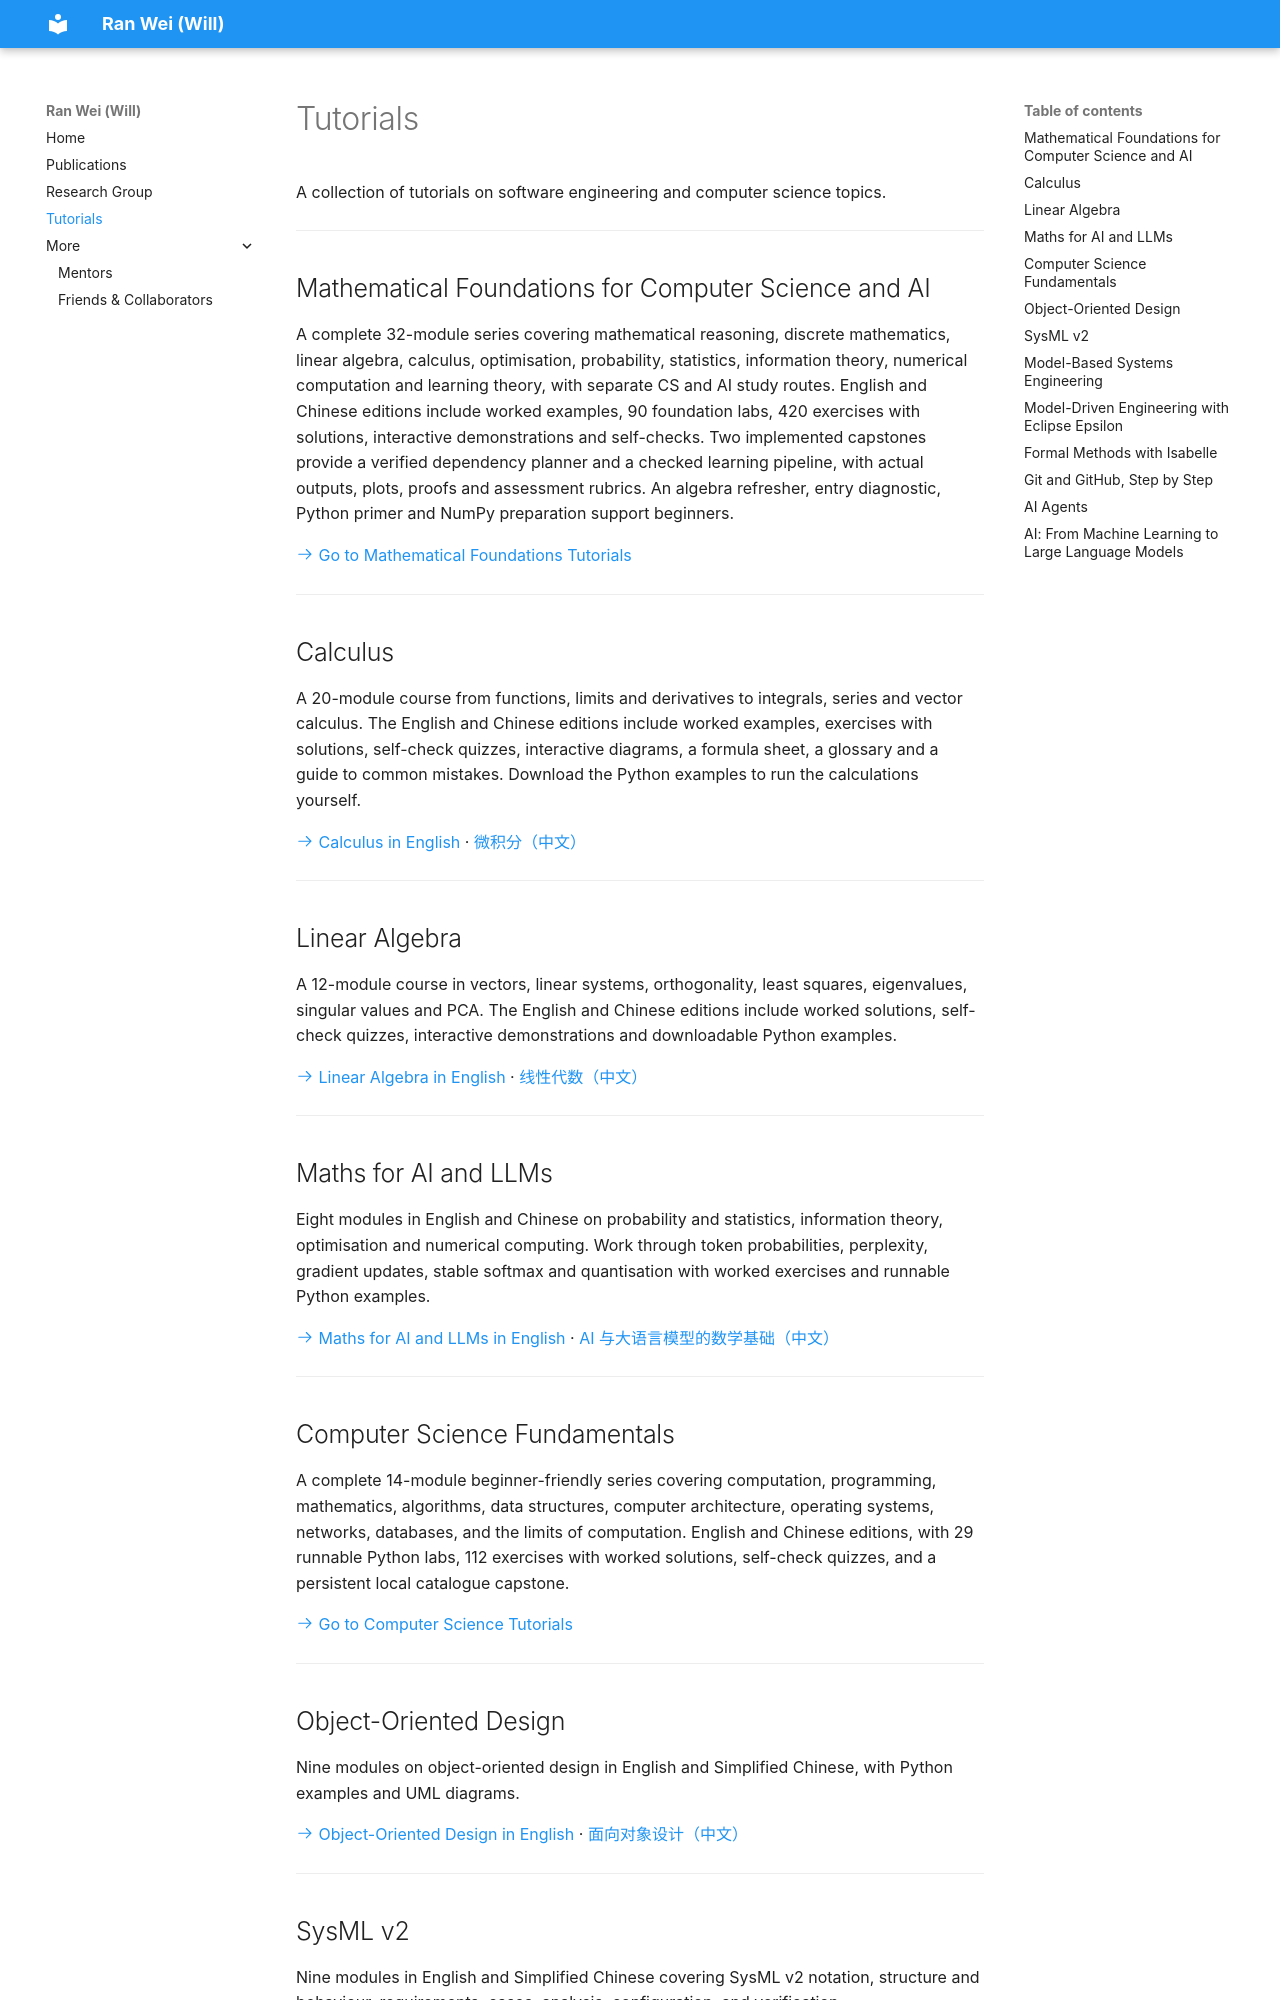

repository: wrwei/wrwei.github.io · page: tutorials/index.html · generator: mkdocs

# Tutorials

A collection of tutorials on software engineering and computer science topics.

---

## Mathematical Foundations for Computer Science and AI

A complete 32-module series covering mathematical reasoning, discrete mathematics, linear algebra, calculus, optimisation, probability, statistics, information theory, numerical computation and learning theory, with separate CS and AI study routes. English and Chinese editions include worked examples, 90 foundation labs, 420 exercises with solutions, interactive demonstrations and self-checks. Two implemented capstones provide a verified dependency planner and a checked learning pipeline, with actual outputs, plots, proofs and assessment rubrics. An algebra refresher, entry diagnostic, Python primer and NumPy preparation support beginners.

[:octicons-arrow-right-24: Go to Mathematical Foundations Tutorials](math/index.html)

---

## Calculus

A 20-module course from functions, limits and derivatives to integrals, series and vector calculus.
The English and Chinese editions include worked examples, exercises with solutions, self-check
quizzes, interactive diagrams, a formula sheet, a glossary and a guide to common mistakes.
Download the Python examples to run the calculations yourself.

[:octicons-arrow-right-24: Calculus in English](calculus/index.html) · [微积分（中文）](calculus/index_ZH.html)

---

## Linear Algebra

A 12-module course in vectors, linear systems, orthogonality, least squares, eigenvalues, singular
values and PCA. The English and Chinese editions include worked solutions, self-check quizzes,
interactive demonstrations and downloadable Python examples.

[:octicons-arrow-right-24: Linear Algebra in English](linear-algebra/index.html) · [线性代数（中文）](linear-algebra/index_ZH.html)

---

## Maths for AI and LLMs

Eight modules in English and Chinese on probability and statistics, information theory, optimisation
and numerical computing. Work through token probabilities, perplexity, gradient updates, stable
softmax and quantisation with worked exercises and runnable Python examples.

[:octicons-arrow-right-24: Maths for AI and LLMs in English](ai-maths/index.html) · [AI 与大语言模型的数学基础（中文）](ai-maths/index_ZH.html)

---

## Computer Science Fundamentals

A complete 14-module beginner-friendly series covering computation, programming, mathematics, algorithms, data structures, computer architecture, operating systems, networks, databases, and the limits of computation. English and Chinese editions, with 29 runnable Python labs, 112 exercises with worked solutions, self-check quizzes, and a persistent local catalogue capstone.

[:octicons-arrow-right-24: Go to Computer Science Tutorials](cs/index.html)

---

## Object-Oriented Design

Nine modules on object-oriented design in English and Simplified Chinese, with Python examples and UML diagrams.

[:octicons-arrow-right-24: Object-Oriented Design in English](ood/index.html) · [面向对象设计（中文）](ood/index_ZH.html)

---

## SysML v2

Nine modules in English and Simplified Chinese covering SysML v2 notation, structure and behaviour, requirements, cases, analysis, configuration, and verification.

[:octicons-arrow-right-24: SysML v2 in English](sysml/index.html) · [SysML v2 教程（中文）](sysml/index_ZH.html)

---

<!-- DEVOPS-DISABLED: hidden while the DevOps series is being revised; uncomment to restore
